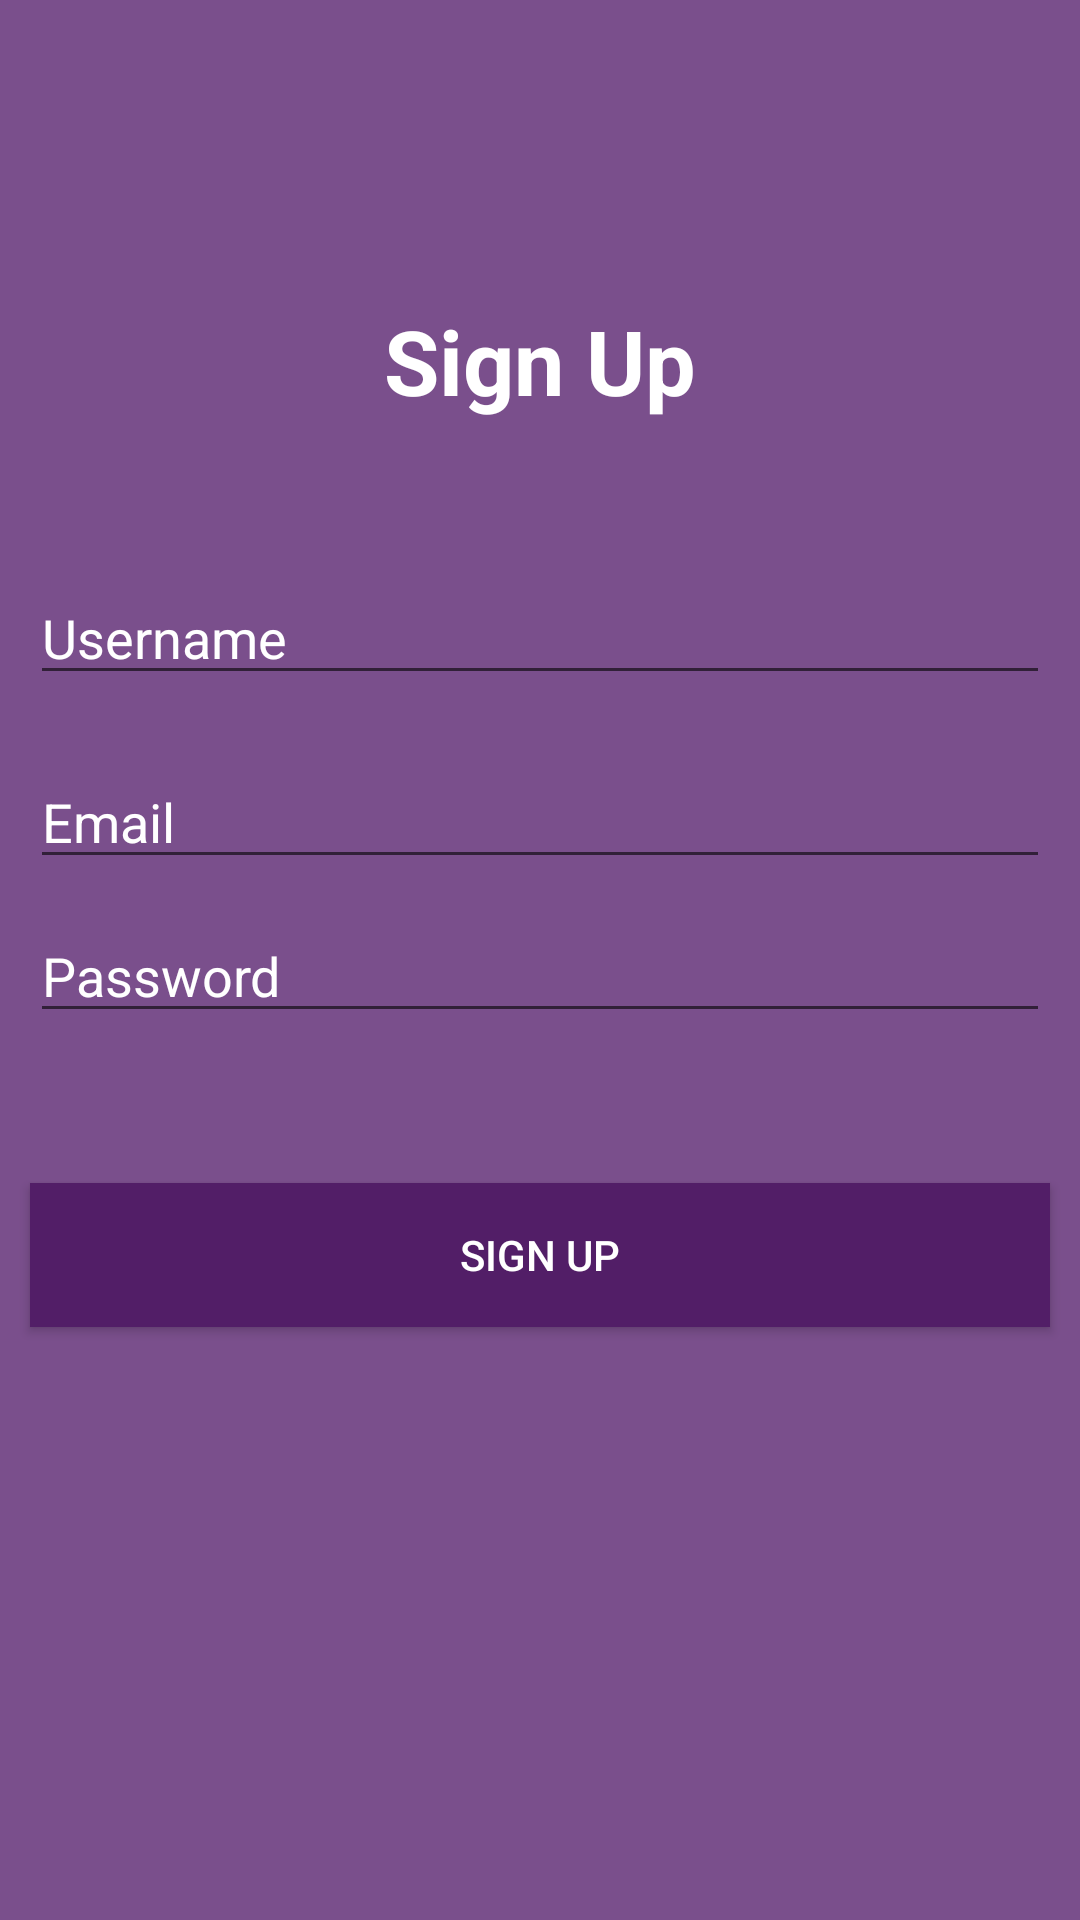

The Android layout XML behind this screen, and the referenced resources:
<!-- AndroidManifest.xml: application theme AppTheme -->
<!-- res/layout/activity_sign_up.xml -->
<?xml version="1.0" encoding="utf-8"?>
<androidx.constraintlayout.widget.ConstraintLayout xmlns:android="http://schemas.android.com/apk/res/android"
    xmlns:app="http://schemas.android.com/apk/res-auto"
    xmlns:tools="http://schemas.android.com/tools"
    android:layout_width="match_parent"
    android:layout_height="match_parent"
    android:background="#7A4F8C"
    tools:context=".SignUpActivity">

    <TextView
        android:id="@+id/textView3"
        android:layout_width="wrap_content"
        android:layout_height="wrap_content"
        android:layout_marginTop="100dp"
        android:text="Sign Up"
        android:textSize="30sp"
        android:textColor="#fff"
        android:textStyle="bold"
        app:layout_constraintEnd_toEndOf="parent"
        app:layout_constraintStart_toStartOf="parent"
        app:layout_constraintTop_toTopOf="parent" />

    <EditText
        android:id="@+id/signup_name"
        android:layout_width="0dp"
        android:layout_height="wrap_content"
        android:layout_marginStart="10dp"
        android:layout_marginTop="50dp"
        android:layout_marginEnd="10dp"
        android:ems="10"
        android:hint="Username"
        android:textColor="#fff"
        android:textColorHint="#fff"
        app:layout_constraintEnd_toEndOf="parent"
        app:layout_constraintStart_toStartOf="parent"
        app:layout_constraintTop_toBottomOf="@+id/textView3" />

    <EditText
        android:id="@+id/signupEmail"
        android:layout_width="0dp"
        android:layout_height="wrap_content"
        android:hint="Email"
        android:textColor="#fff"
        android:textColorHint="#fff"
        android:layout_marginStart="10dp"
        android:layout_marginTop="20dp"
        android:layout_marginEnd="10dp"
        android:ems="10"
        android:inputType="textEmailAddress"
        app:layout_constraintEnd_toEndOf="parent"
        app:layout_constraintStart_toStartOf="parent"
        app:layout_constraintTop_toBottomOf="@+id/signup_name" />

    <Button
        android:id="@+id/signupBtn"
        android:layout_width="0dp"
        android:layout_height="wrap_content"
        android:layout_marginStart="10dp"
        android:layout_marginTop="50dp"
        android:layout_marginEnd="10dp"
        android:background="#521E67"
        android:text="Sign Up"
        android:textColor="#fff"
        app:layout_constraintEnd_toEndOf="parent"
        app:layout_constraintStart_toStartOf="parent"
        app:layout_constraintTop_toBottomOf="@+id/signupPass" />

    <EditText
        android:id="@+id/signupPass"
        android:layout_width="0dp"
        android:layout_height="wrap_content"
        android:layout_marginStart="10dp"
        android:layout_marginTop="10dp"
        android:layout_marginEnd="10dp"
        android:hint="Password"
        android:textColorHint="#fff"
        android:textColor="#fff"
        android:ems="10"
        android:inputType="textPassword"
        app:layout_constraintEnd_toEndOf="parent"
        app:layout_constraintStart_toStartOf="parent"
        app:layout_constraintTop_toBottomOf="@+id/signupEmail" />

</androidx.constraintlayout.widget.ConstraintLayout>
<!-- resources referenced by this layout -->
<resources>
  <style name="AppTheme" parent="Theme.AppCompat.Light.NoActionBar">
          
          <item name="colorPrimary">#3F51B5</item>
          <item name="colorPrimaryDark">#673AB7</item>
          <item name="colorAccent">@color/colorAccent</item>
      </style>
  <!-- not gathered from this repository: default colours our renderer supplied (Android Studio template values) -->
  <color name="colorAccent">#FF03DAC5</color>
</resources>
